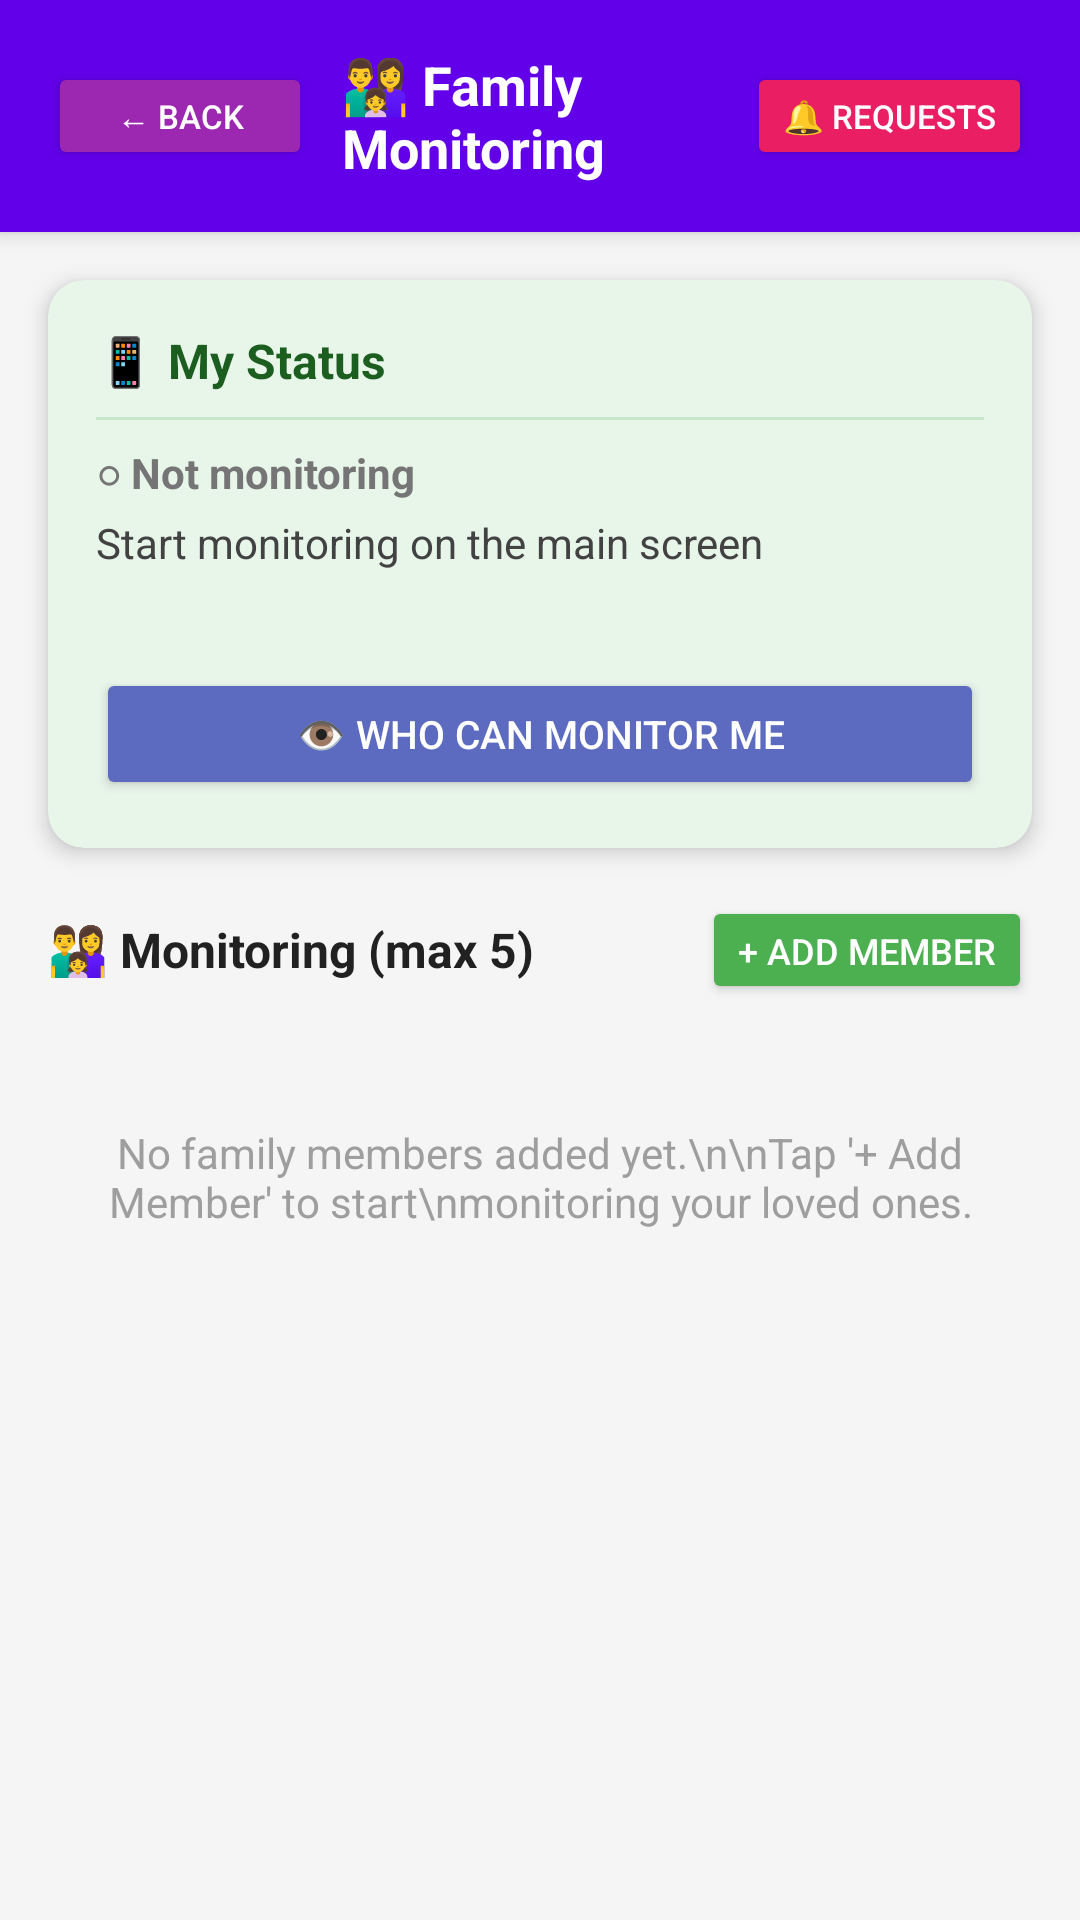

This screen was rendered from an Android layout file. Write that file and the resources it references.
<!-- AndroidManifest.xml: application theme Theme.FallDetectionApp -->
<!-- res/layout/activity_family_dashboard.xml -->
<?xml version="1.0" encoding="utf-8"?>
<LinearLayout xmlns:android="http://schemas.android.com/apk/res/android"
    xmlns:app="http://schemas.android.com/apk/res-auto"
    android:layout_width="match_parent"
    android:layout_height="match_parent"
    android:orientation="vertical"
    android:background="#F5F5F5">

    
    <androidx.cardview.widget.CardView
        android:layout_width="match_parent"
        android:layout_height="wrap_content"
        app:cardElevation="4dp"
        app:cardCornerRadius="0dp"
        app:cardBackgroundColor="#6200EA">
        <LinearLayout
            android:layout_width="match_parent"
            android:layout_height="wrap_content"
            android:orientation="horizontal"
            android:padding="16dp"
            android:gravity="center_vertical">
            <Button
                android:id="@+id/backButton"
                android:layout_width="wrap_content"
                android:layout_height="36dp"
                android:text="← Back"
                android:textSize="11sp"
                android:textColor="#FFFFFF"
                android:backgroundTint="#9C27B0"/>
            <TextView
                android:layout_width="0dp"
                android:layout_height="wrap_content"
                android:layout_weight="1"
                android:text="👨‍👩‍👧 Family Monitoring"
                android:textSize="18sp"
                android:textStyle="bold"
                android:textColor="#FFFFFF"
                android:layout_marginStart="10dp"/>
            <Button
                android:id="@+id/viewRequestsButton"
                android:layout_width="wrap_content"
                android:layout_height="36dp"
                android:text="🔔 Requests"
                android:textSize="11sp"
                android:textColor="#FFFFFF"
                android:backgroundTint="#E91E63"/>
        </LinearLayout>
    </androidx.cardview.widget.CardView>

    
    <TextView
        android:id="@+id/pendingBadge"
        android:layout_width="match_parent"
        android:layout_height="wrap_content"
        android:background="#FFF9C4"
        android:padding="10dp"
        android:text=""
        android:textSize="13sp"
        android:textColor="#F57F17"
        android:textStyle="bold"
        android:gravity="center"
        android:visibility="gone"/>

    <ScrollView
        android:layout_width="match_parent"
        android:layout_height="0dp"
        android:layout_weight="1">
        <LinearLayout
            android:layout_width="match_parent"
            android:layout_height="wrap_content"
            android:orientation="vertical">

            
            <androidx.cardview.widget.CardView
                android:layout_width="match_parent"
                android:layout_height="wrap_content"
                android:layout_margin="16dp"
                app:cardCornerRadius="12dp"
                app:cardElevation="4dp"
                app:cardBackgroundColor="#E8F5E9">
                <LinearLayout
                    android:layout_width="match_parent"
                    android:layout_height="wrap_content"
                    android:orientation="vertical"
                    android:padding="16dp">
                    <TextView
                        android:layout_width="wrap_content"
                        android:layout_height="wrap_content"
                        android:text="📱 My Status"
                        android:textSize="16sp"
                        android:textStyle="bold"
                        android:textColor="#1B5E20"/>
                    <View
                        android:layout_width="match_parent"
                        android:layout_height="1dp"
                        android:background="#C8E6C9"
                        android:layout_marginTop="8dp"
                        android:layout_marginBottom="8dp"/>
                    <TextView
                        android:id="@+id/myStatusLabel"
                        android:layout_width="wrap_content"
                        android:layout_height="wrap_content"
                        android:text="○ Not monitoring"
                        android:textSize="14sp"
                        android:textStyle="bold"
                        android:textColor="#757575"/>
                    <TextView
                        android:id="@+id/myActivityText"
                        android:layout_width="wrap_content"
                        android:layout_height="wrap_content"
                        android:text="Start monitoring on the main screen"
                        android:textSize="14sp"
                        android:textColor="#424242"
                        android:layout_marginTop="4dp"/>
                    <LinearLayout
                        android:layout_width="match_parent"
                        android:layout_height="wrap_content"
                        android:orientation="horizontal"
                        android:layout_marginTop="4dp">
                        <TextView
                            android:id="@+id/myConfidenceText"
                            android:layout_width="0dp"
                            android:layout_height="wrap_content"
                            android:layout_weight="1"
                            android:textSize="12sp"
                            android:textColor="#757575"/>
                        <TextView
                            android:id="@+id/myBatteryText"
                            android:layout_width="wrap_content"
                            android:layout_height="wrap_content"
                            android:textSize="12sp"
                            android:textColor="#757575"/>
                    </LinearLayout>

                    
                    <Button
                        android:id="@+id/myWatchersButton"
                        android:layout_width="match_parent"
                        android:layout_height="44dp"
                        android:text="👁️ Who Can Monitor Me"
                        android:textSize="13sp"
                        android:textColor="#FFFFFF"
                        android:backgroundTint="#5C6BC0"
                        android:layout_marginTop="12dp"/>

                </LinearLayout>
            </androidx.cardview.widget.CardView>

            
            <LinearLayout
                android:layout_width="match_parent"
                android:layout_height="wrap_content"
                android:orientation="horizontal"
                android:paddingStart="16dp"
                android:paddingEnd="16dp"
                android:paddingBottom="8dp"
                android:gravity="center_vertical">
                <TextView
                    android:layout_width="0dp"
                    android:layout_height="wrap_content"
                    android:layout_weight="1"
                    android:text="👨‍👩‍👧 Monitoring (max 5)"
                    android:textSize="16sp"
                    android:textStyle="bold"
                    android:textColor="#212121"/>
                <Button
                    android:id="@+id/addFamilyButton"
                    android:layout_width="wrap_content"
                    android:layout_height="36dp"
                    android:text="+ Add Member"
                    android:textSize="12sp"
                    android:textColor="#FFFFFF"
                    android:backgroundTint="#4CAF50"/>
            </LinearLayout>

            
            <TextView
                android:id="@+id/emptyFamilyText"
                android:layout_width="match_parent"
                android:layout_height="wrap_content"
                android:text="No family members added yet.\n\nTap '+ Add Member' to start\nmonitoring your loved ones."
                android:textSize="14sp"
                android:textColor="#9E9E9E"
                android:gravity="center"
                android:padding="32dp"/>

            
            <androidx.recyclerview.widget.RecyclerView
                android:id="@+id/familyRecyclerView"
                android:layout_width="match_parent"
                android:layout_height="wrap_content"
                android:nestedScrollingEnabled="false"
                android:paddingStart="16dp"
                android:paddingEnd="16dp"/>

            <View android:layout_width="match_parent" android:layout_height="16dp"/>

        </LinearLayout>
    </ScrollView>
</LinearLayout>
<!-- resources referenced by this layout -->
<resources>
  <style name="Theme.FallDetectionApp" parent="Theme.MaterialComponents.DayNight.NoActionBar">
  
          <item name="colorPrimary">@color/purple_500</item>
          <item name="colorPrimaryVariant">@color/purple_700</item>
          <item name="colorOnPrimary">@color/white</item>
  
          <item name="colorSecondary">@color/teal_200</item>
          <item name="colorSecondaryVariant">@color/teal_700</item>
          <item name="colorOnSecondary">@color/black</item>
  
          <item name="android:statusBarColor">?attr/colorPrimaryVariant</item>
          <item name="windowActionBar">false</item>
          <item name="windowNoTitle">true</item>
      </style>
  <color name="purple_500">#6200EE</color>
  <color name="purple_700">#3700B3</color>
  <color name="white">#FFFFFF</color>
  <color name="teal_200">#03DAC5</color>
  <color name="teal_700">#018786</color>
  <color name="black">#000000</color>
</resources>
